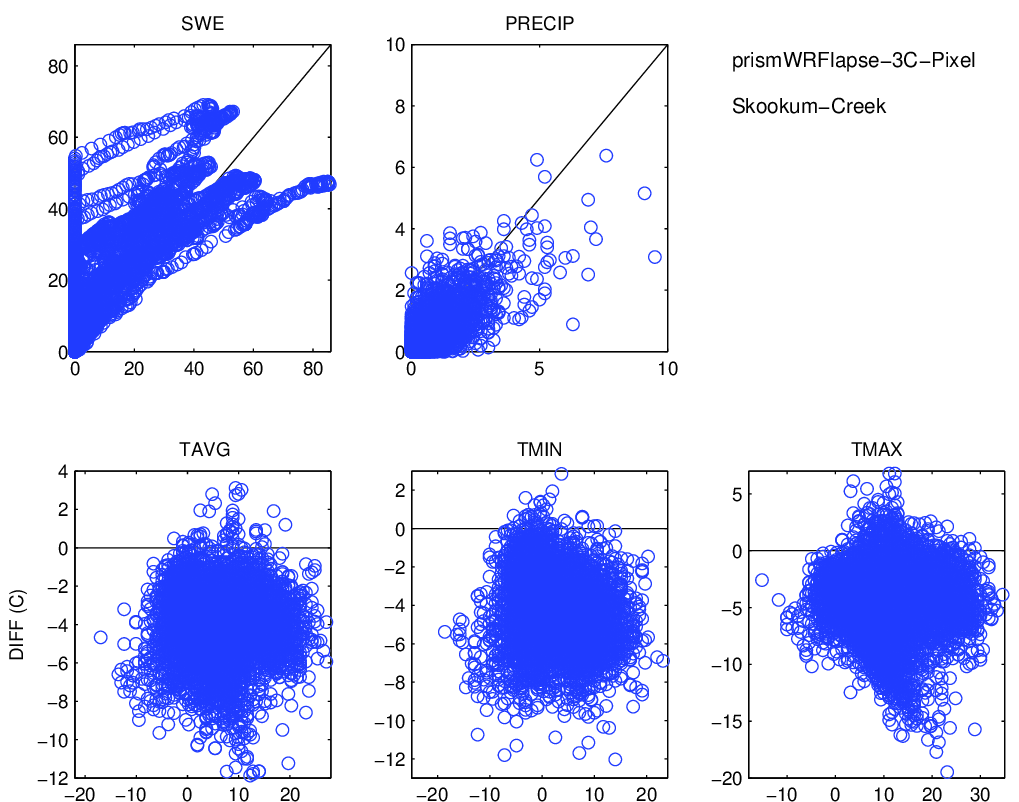

The file beside this chart, header and first rows:
, prec_point, swq, tmean_point, tmax_point, tmin_point, prec_ref, swe, tmean_ref, tmax_ref, tmin_ref
1995-10-01, 0.02848, 0.003038, 2.308, 7.622, -1.048, 0.2, 0.0, 5.967, 9.4, 3.106
1995-10-02, 0.3886, 0.0, 2.419, 3.421, 1.383, 2.1, 0.0, 7.683, 9.972, 4.25
1995-10-03, 0.377, 0.002443, 0.7111, 2.946, -0.5659, 1.6, 0.0, 3.678, 6.539, 2.533
1995-10-04, 0.002658, 0.0003899, 1.462, 6.24, -1.086, 0.3, 0.0, 4.822, 9.972, 2.533
1995-10-05, 0.0361, 0.0, 4.424, 7.989, 1.678, 0.0, 0.0, 8.256, 13.41, 5.394
1995-10-06, 0.5431, 0.009544, 0.6997, 3.493, -0.9047, 0.5, 0.0, 4.822, 8.256, 3.678
1995-10-07, 0.01949, 0.000403, 1.811, 4.972, -0.1588, 0.2, 0.0, 5.394, 8.256, 3.678
1995-10-08, 0.6417, 0.002282, 0.7593, 2.068, 0.0864, 0.5, 0.0, 4.822, 5.967, 3.106
1995-10-09, 0.2635, 0.00766, 0.8822, 2.868, -0.7351, 1.2, 0.0, 4.25, 5.967, 3.106
1995-10-10, 2.068, 0.0, 3.1, 4.095, 1.353, 3.6, 0.0, 5.394, 7.683, 1.961
1995-10-11, 1.19, 0.1311, -0.216, 1.036, -1.428, 0.8, 0.0, 2.533, 4.822, 1.389
1995-10-12, 0.101, 0.3259, -0.6935, 2.269, -3.022, 0.4, 0.0, 2.533, 4.822, 0.8167
1995-10-13, 0.0009525, 0.2187, 2.23, 7.091, -2.964, 0.1, 0.0, 6.539, 11.12, 1.961
1995-10-14, 0.0019, 0.0219, 6.653, 12.38, 2.131, 0.5, 0.0, 12.26, 20.27, 8.828
1995-10-15, 0.6413, 0.0, 7.497, 13.89, 2.932, 0.7, 0.0, 11.69, 18.56, 5.967
1995-10-16, 0.4814, 0.0, 2.426, 3.572, 1.091, 1.7, 0.0, 5.394, 6.539, 4.25
1995-10-17, 2.864, 0.004147, 1.044, 2.216, -0.9853, 1.2, 0.0, 4.25, 7.111, 1.389
1995-10-18, 0.008586, 0.01648, -1.319, 1.502, -2.856, 0.0, 0.0, 3.678, 7.683, 1.389
1995-10-19, 0.002612, 0.0, 2.712, 6.365, -0.7652, 0.0, 0.0, 9.4, 12.26, 6.539
1995-10-20, 0.9127, 0.1342, 0.2387, 4.306, -2.194, 0.6, 0.0, 4.822, 11.12, 2.533
1995-10-21, 0.2448, 0.35, -2.838, -1.105, -5.341, 0.8, 0.0, 0.8167, 2.533, -0.9
1995-10-22, 2.7236683211738e-05, 0.3723, -1.648, 3.087, -5.385, 0.0, 0.0, 1.961, 5.967, -0.9
1995-10-23, 0.09436, 0.2924, -0.7872, 2.747, -2.775, 0.3, 0.0, 4.822, 8.828, 1.389
1995-10-24, 0.01305, 0.3005, -2.554, -0.2589, -4.329, 0.0, 0.0, 1.961, 4.25, 0.8167
1995-10-25, 0.8286, 0.3291, -0.4465, 3.12, -3.418, 1.8, 0.0, 3.106, 5.967, 1.389
1995-10-26, 0.3472, 0.4344, -1.108, 0.9591, -3.073, 0.8, 0.0, 1.961, 3.106, 0.2444
1995-10-27, 0.006773, 0.4882, -3.911, -1.968, -6.153, 0.1, 0.0, 0.8167, 3.678, -0.9
1995-10-28, 0.0, 0.4619, -3.673, 1.387, -6.03, 0.0, 0.0, 0.8167, 3.678, -1.472
1995-10-29, 0.0, 0.4022, -4.112, 1.071, -7.214, 0.0, 0.0, 1.389, 5.967, -1.472
1995-10-30, 0.0, 0.3466, -4.483, 1.103, -7.316, 0.0, 0.0, 0.2444, 4.822, -2.044
1995-10-31, 0.0, 0.2932, -5.408, 0.3187, -8.834, 0.0, 0.0, -0.9, 3.106, -3.189
1995-11-01, 0.0, 0.2597, -5.5, -0.3807, -8.408, 0.0, 0.0, -1.472, 1.961, -4.333
1995-11-02, 7.1889003426340114e-06, 0.212, -3.22, 2.142, -6.71, 0.0, 0.0, -0.3278, 4.822, -2.044
1995-11-03, 0.0, 0.0911, -0.9651, 4.364, -4.407, 0.0, 0.0, 2.533, 8.256, -2.044
1995-11-04, 0.2711, 0.03639, -1.83, 0.8611, -4.96, 0.7, 0.0, 2.533, 7.111, -2.044
1995-11-05, 0.4327, 0.222, -3.883, -2.301, -5.257, 1.0, 0.7, -0.9, -0.3278, -2.617
1995-11-06, 0.2645, 0.5789, -4.276, -2.771, -5.451, 0.5, 1.6, -1.472, 1.961, -4.333
1995-11-07, 3.11, 1.222, 0.8489, 4.246, -3.69, 6.3, 2.0, 4.822, 7.111, -0.9
1995-11-08, 2.843, 1.189, 1.454, 4.578, -4.908, 3.4, 0.4, 4.25, 7.683, -2.044
1995-11-09, 0.2672, 1.481, -4.936, -3.755, -5.898, 0.3, 0.2, -2.044, -1.472, -2.617
1995-11-10, 0.5586, 1.705, -4.416, 0.4736, -6.839, 1.5, 0.2, -0.3278, 5.967, -3.189
1995-11-11, 0.7663, 1.872, 0.2788, 2.613, -1.5, 1.4, 0.0, 3.678, 7.111, 1.389
1995-11-12, 0.0412, 1.865, -2.846, -0.8678, -4.444, 0.1, 0.0, 1.389, 2.533, 0.8167
1995-11-13, 1.773, 1.945, 2.143, 5.827, -2.992, 2.6, 0.0, 7.111, 8.828, 1.961
1995-11-14, 0.1328, 1.604, 5.08, 7.303, 3.74, 0.6, 0.0, 9.4, 12.83, 7.683
1995-11-15, 0.836, 1.265, 3.566, 4.976, 0.4558, 1.0, 0.0, 7.111, 12.26, 4.25
1995-11-16, 0.006409, 1.135, 0.8804, 3.014, -1.342, 0.0, 0.0, 5.967, 8.828, 2.533
1995-11-17, 0.6562, 1.007, 3.243, 4.572, 1.717, 0.5, 0.0, 8.828, 11.69, 5.394
1995-11-18, 0.371, 0.8246, -0.3086, 4.754, -2.432, 0.5, 0.0, 2.533, 2.533, 2.533
1995-11-19, 0.0002817, 0.8649, -1.216, 1.849, -3.604, 0.1, 0.0, 4.25, 4.25, 4.25
1995-11-20, 9.766573777884e-06, 0.8217, 0.7307, 3.143, -1.331, 0.0, 0.0, , , 
1995-11-21, 0.5127, 0.725, 2.182, 3.838, 1.182, 0.2, 0.0, , , 
1995-11-22, 0.4598, 0.5488, 2.136, 2.958, 1.46, 1.7, 0.0, , , 
1995-11-23, 2.145, 0.2951, 4.448, 6.239, 2.387, 2.3, 0.0, , , 
1995-11-24, 1.612, 0.004874, 4.219, 5.941, 2.705, 2.0, 0.0, , , 
1995-11-25, 0.6202, 0.03462, -0.2564, 2.386, -2.202, 0.3, 0.0, , , 
1995-11-26, 1.055, 0.5367, -2.467, -1.805, -2.938, 1.6, 0.0, , , 
1995-11-27, 1.415, 1.142, -2.711, -0.2766, -3.383, 3.1, 0.9, 0.8167, 4.822, -1.472
1995-11-28, 6.381, 1.728, 2.704, 4.418, 0.0301, 7.6, 1.3, 6.539, 7.111, 5.394
1995-11-29, 3.982, 1.226, 3.194, 4.289, 1.035, 3.6, 0.3, 5.394, 7.111, 2.533
... 7,337 more rows
